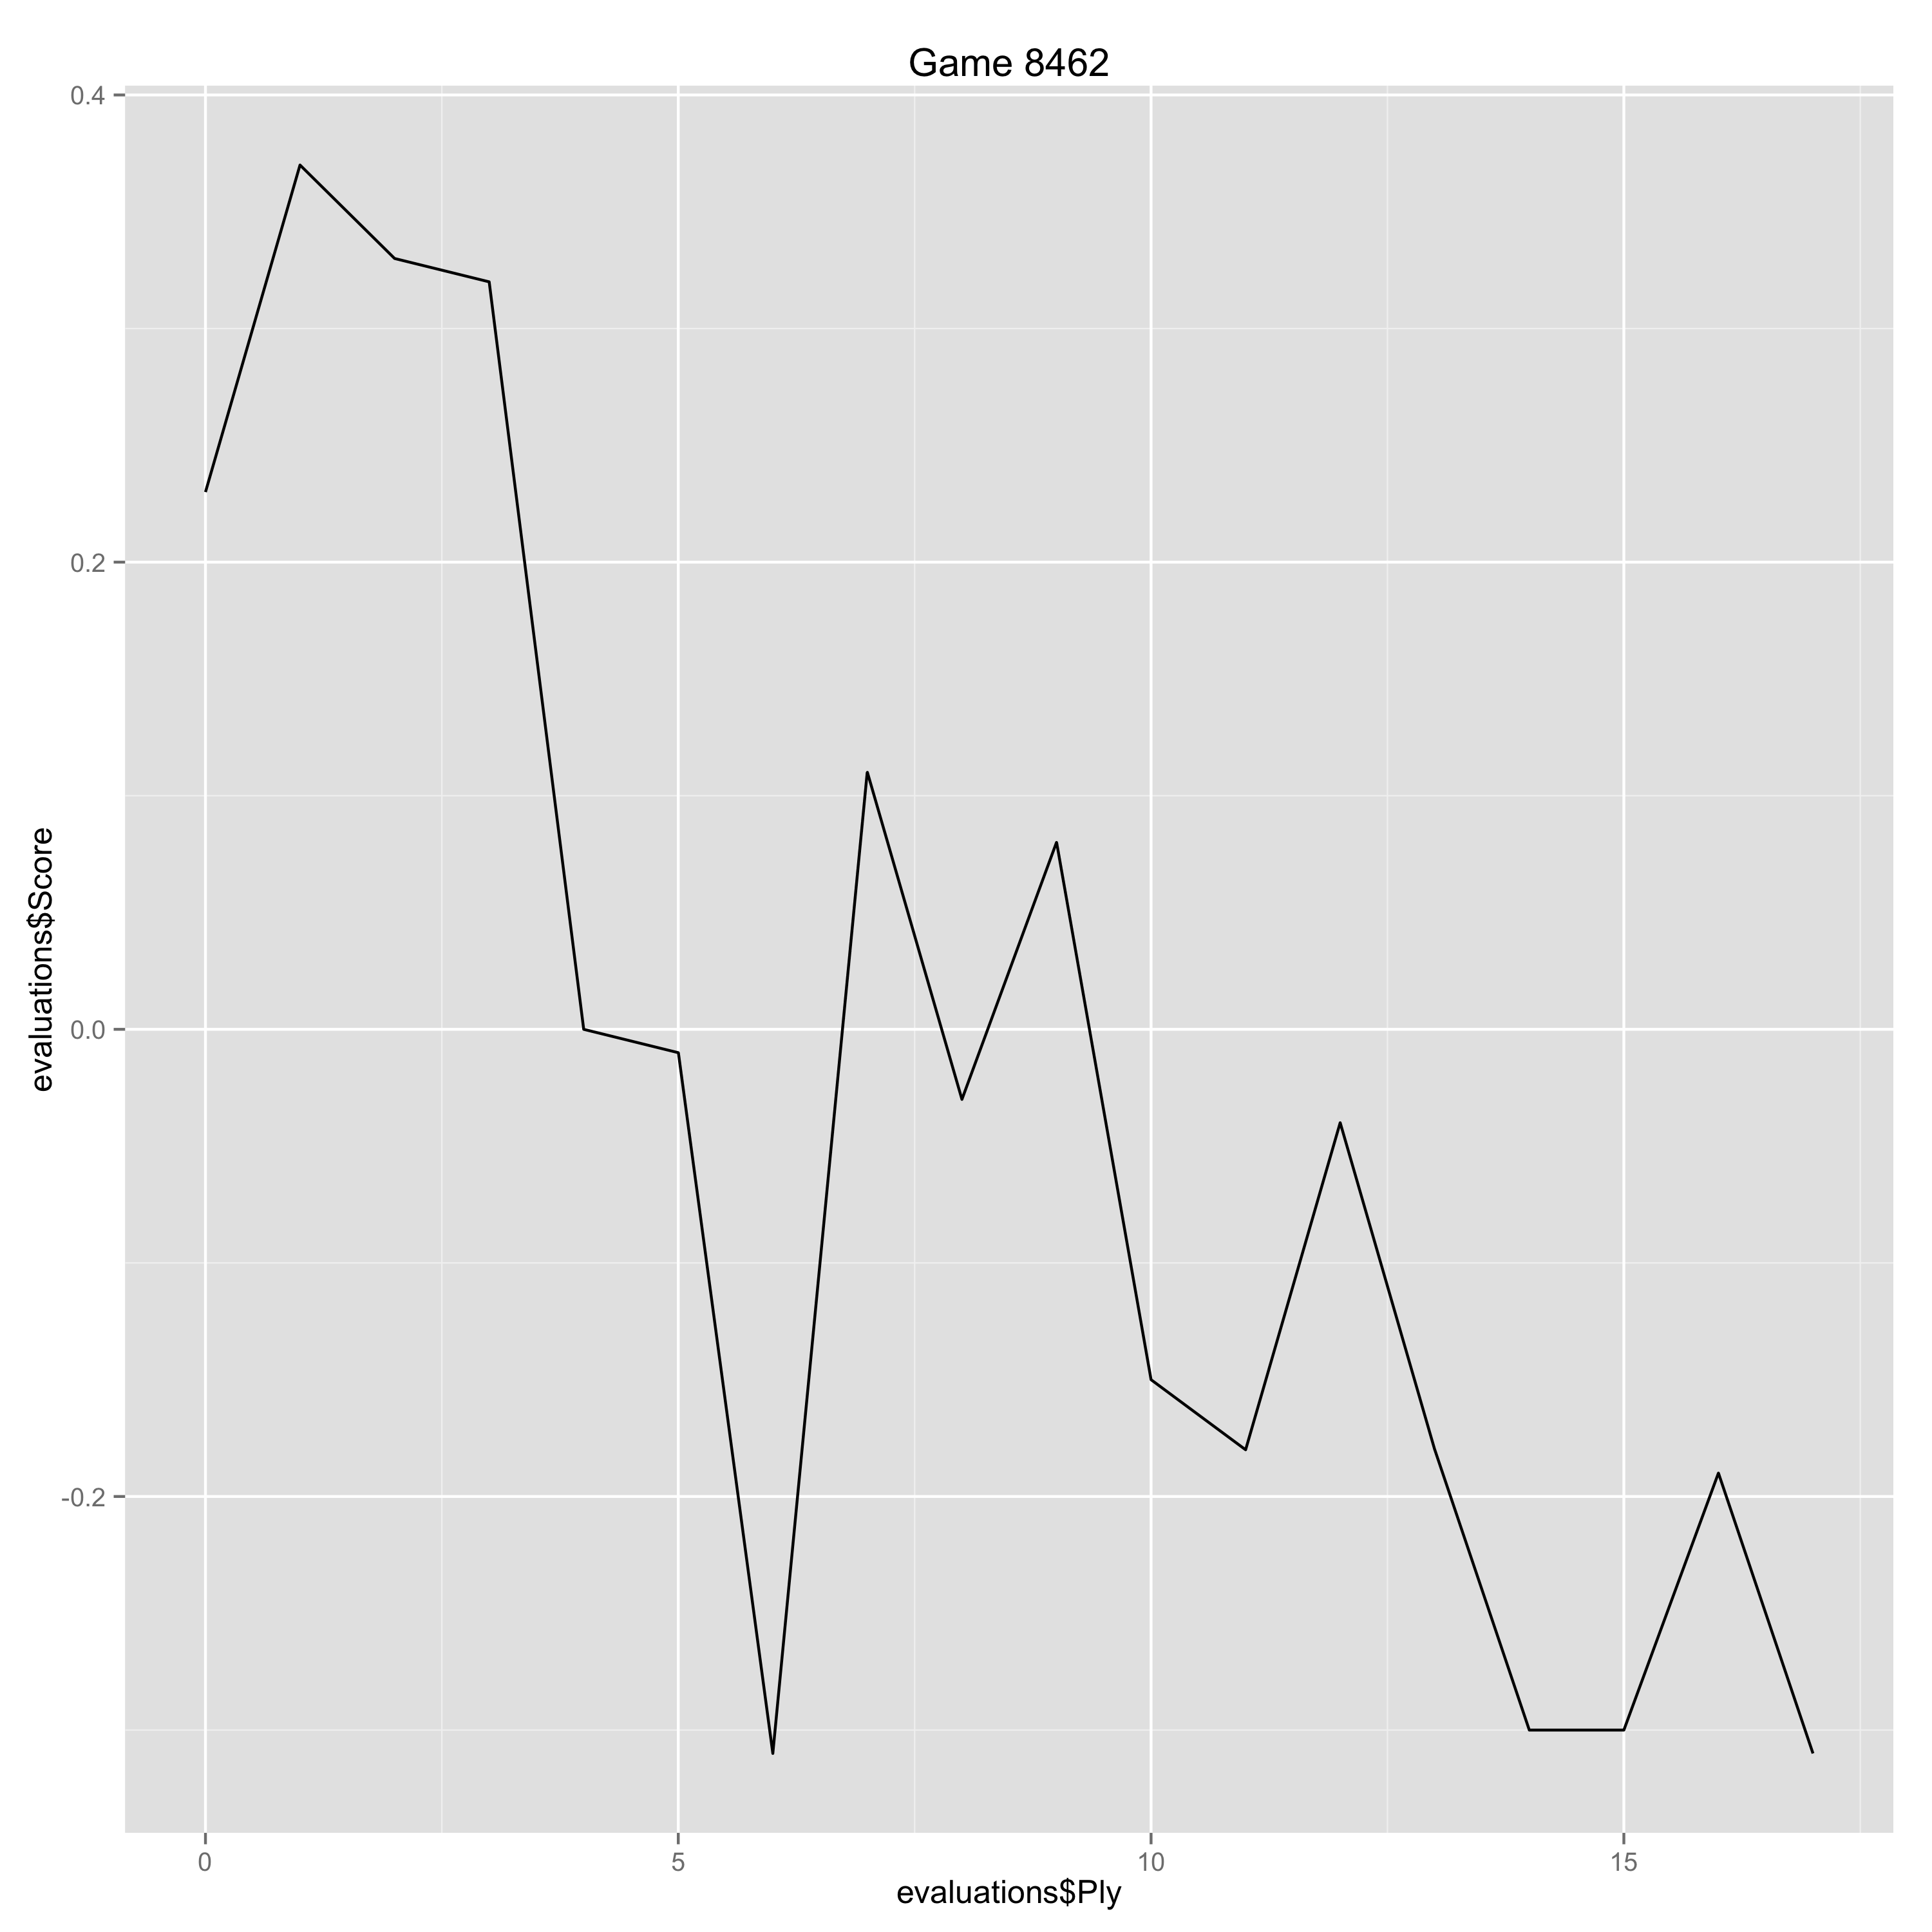

Data behind this chart, as committed beside it:
Ply, Move, White, Black, Score, Eval, Comment
0, [1], e4, , 0.23, 0.23, 
1, [1], , c5, 0.37, -0.14, 
2, [2], Nf3, , 0.33, -0.04, 
3, [2], , e6, 0.32, 0.01, 
4, [3], d3, , 0.0, -0.32, 
5, [3], , Nc6, -0.01, 0.01, 
6, [4], g3, , -0.31, -0.3, 
7, [4], , g6, 0.11, -0.42, 
8, [5], Bg5, , -0.03, -0.14, 
9, [5], , Be7, 0.08, -0.11, 
10, [6], Bd2, , -0.15, -0.23, 
11, [6], , d5, -0.18, 0.03, 
12, [7], Bg2, , -0.04, 0.14, 
13, [7], , Nf6, -0.18, 0.14, 
14, [8], Nc3, , -0.3, -0.12, 
15, [8], , O-O, -0.3, 0.0, 
16, [9], O-O, , -0.19, 0.11, 
17, [9], , d4, -0.31, 0.12, 
